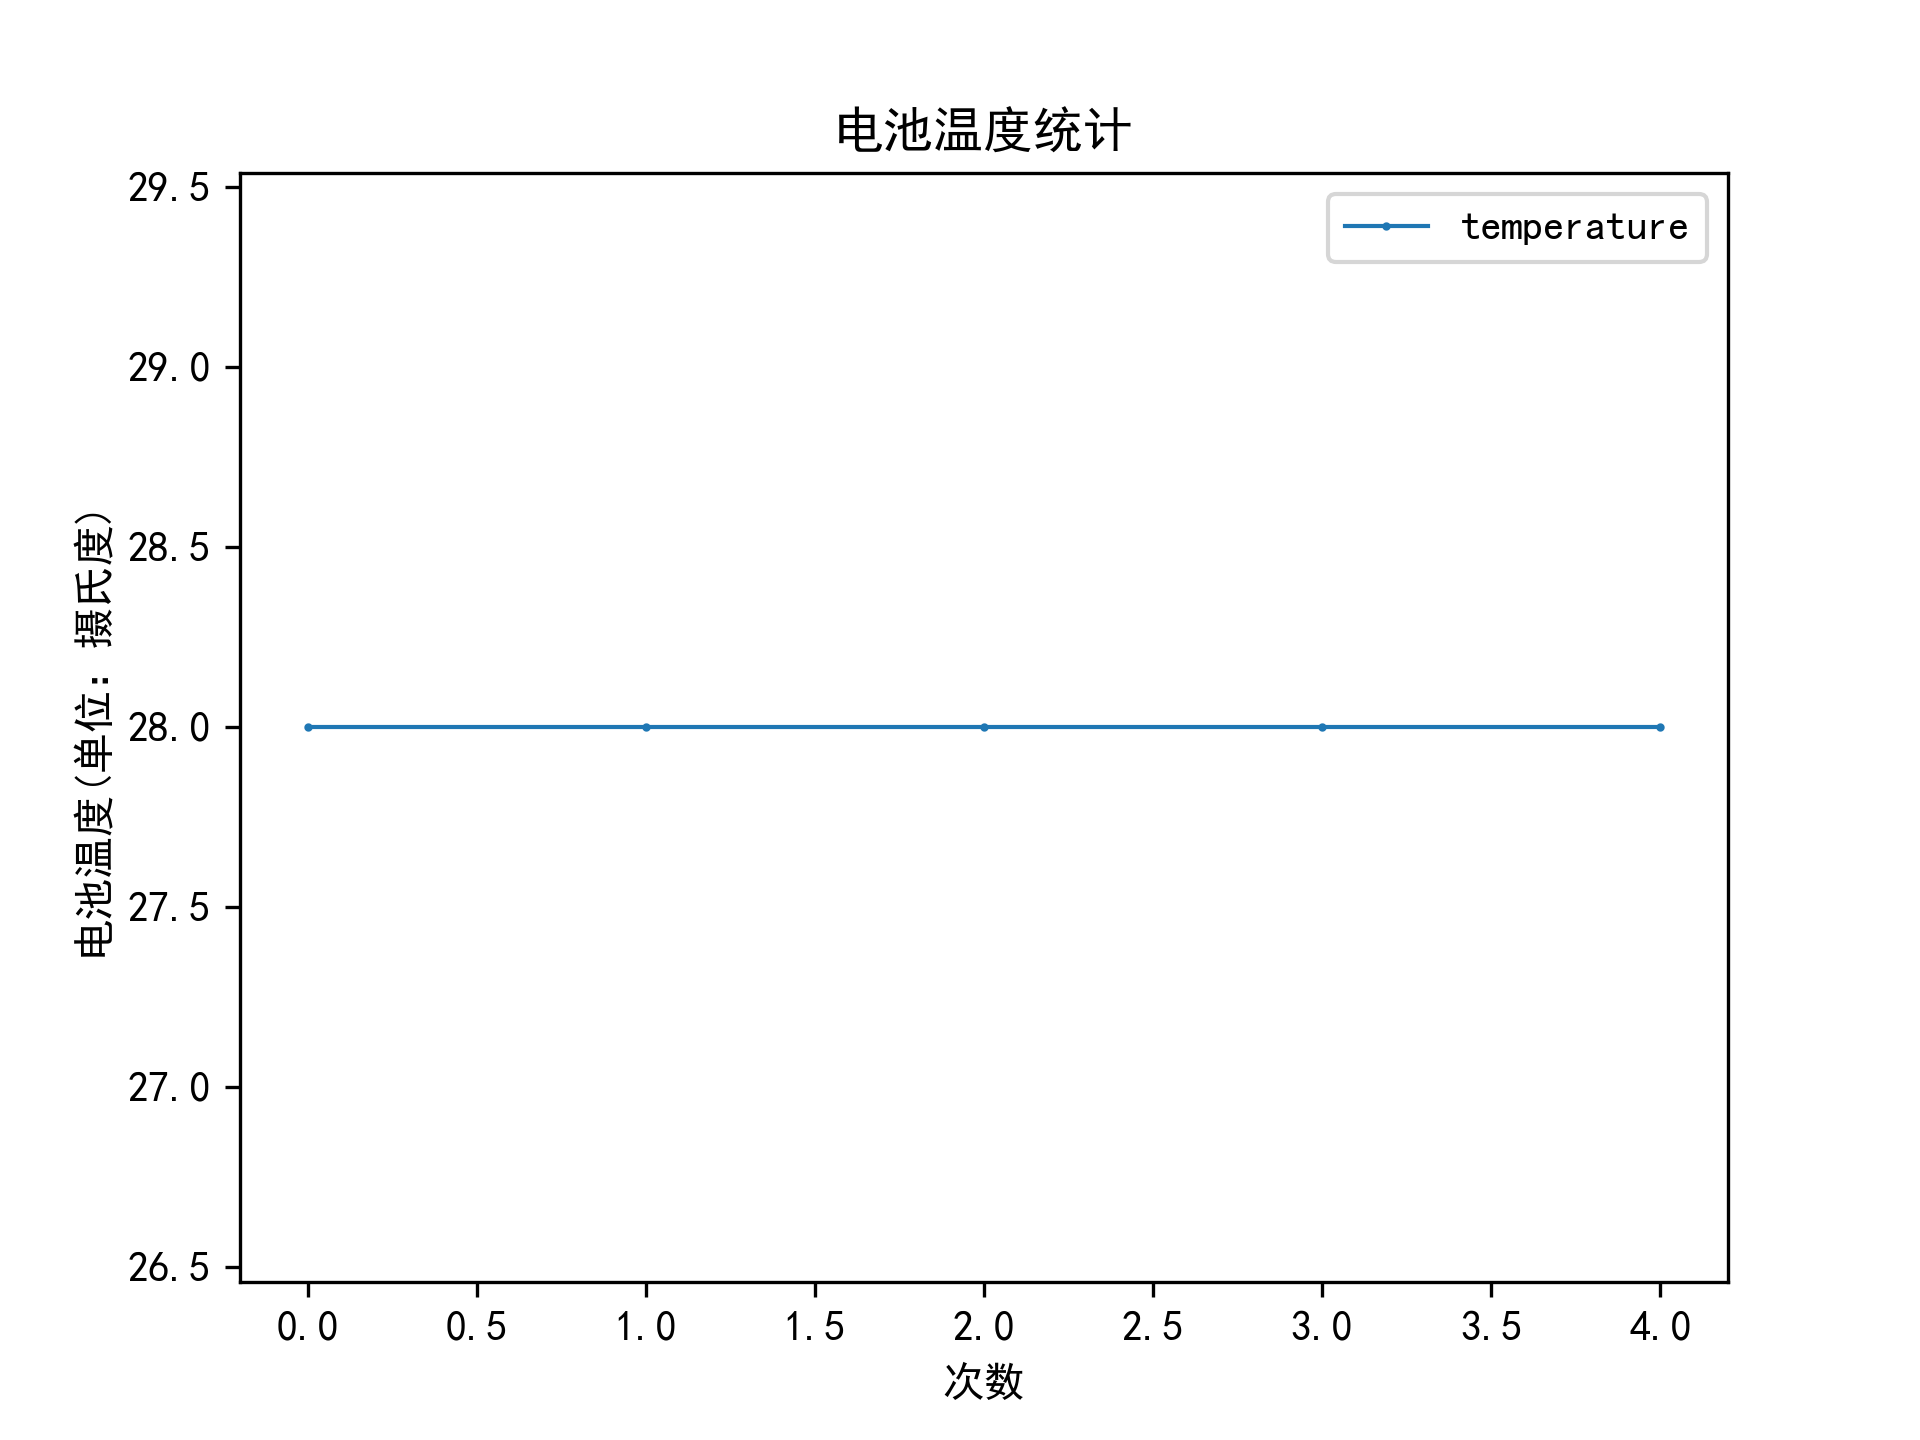

Source data for this figure (header and first rows):
deviceid, appversion, timestamp, temperature
810EBM32TZ4K, V1.0.0, 2019-07-12 14:27:07, 28.0
810EBM32TZ4K, V1.0.0, 2019-07-12 14:27:12, 28.0
810EBM32TZ4K, V1.0.0, 2019-07-12 14:27:17, 28.0
810EBM32TZ4K, V1.0.0, 2019-07-12 14:27:22, 28.0
810EBM32TZ4K, V1.0.0, 2019-07-12 14:27:27, 28.0
